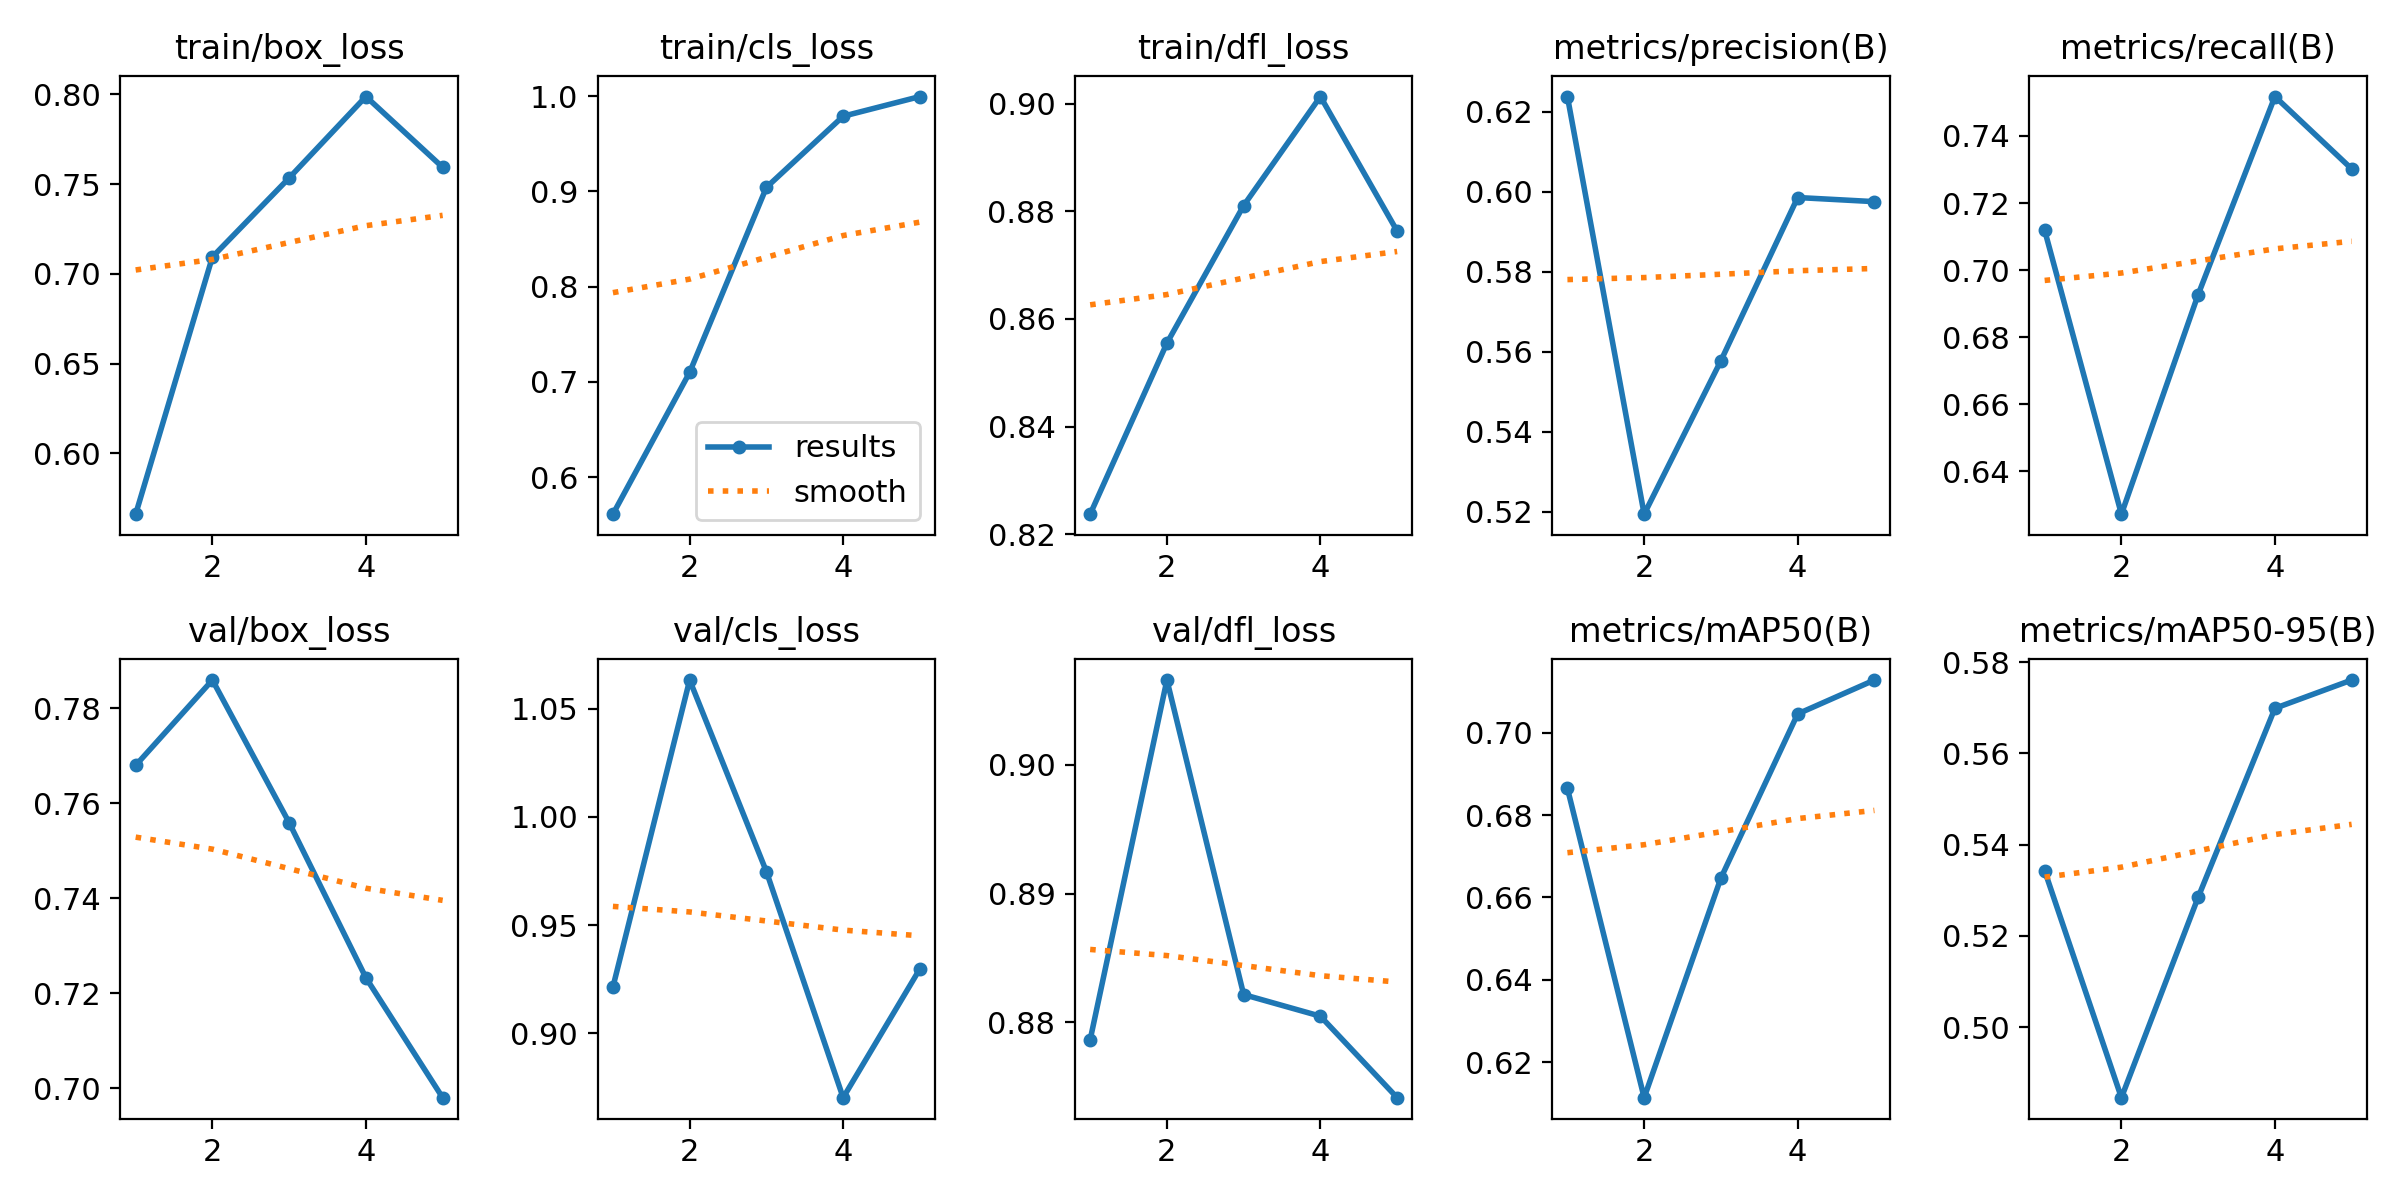

Source data for this figure (header and first rows):
epoch, time, train/box_loss, train/cls_loss, train/dfl_loss, metrics/precision(B), metrics/recall(B), metrics/mAP50(B), metrics/mAP50-95(B), val/box_loss, val/cls_loss, val/dfl_loss, lr/pg0, lr/pg1, lr/pg2
1, 34.74, 0.5662, 0.5613, 0.8237, 0.6238, 0.7119, 0.6865, 0.5343, 0.768, 0.9213, 0.8786, 0.0005536, 0.0005536, 0.0005536
2, 68.03, 0.7095, 0.7101, 0.8555, 0.5194, 0.6272, 0.6114, 0.4846, 0.786, 1.063, 0.9066, 0.0008897, 0.0008897, 0.0008897
3, 191.4, 0.7535, 0.9043, 0.8811, 0.5578, 0.6927, 0.6647, 0.5285, 0.7559, 0.9747, 0.8821, 0.001006, 0.001006, 0.001006
4, 137.5, 0.7988, 0.9789, 0.9013, 0.5985, 0.7518, 0.7046, 0.5699, 0.7233, 0.8702, 0.8805, 0.0006768, 0.0006768, 0.0006768
5, 170.8, 0.7594, 0.9996, 0.8763, 0.5975, 0.7302, 0.7128, 0.5761, 0.698, 0.9298, 0.8741, 0.0003467, 0.0003467, 0.0003467
